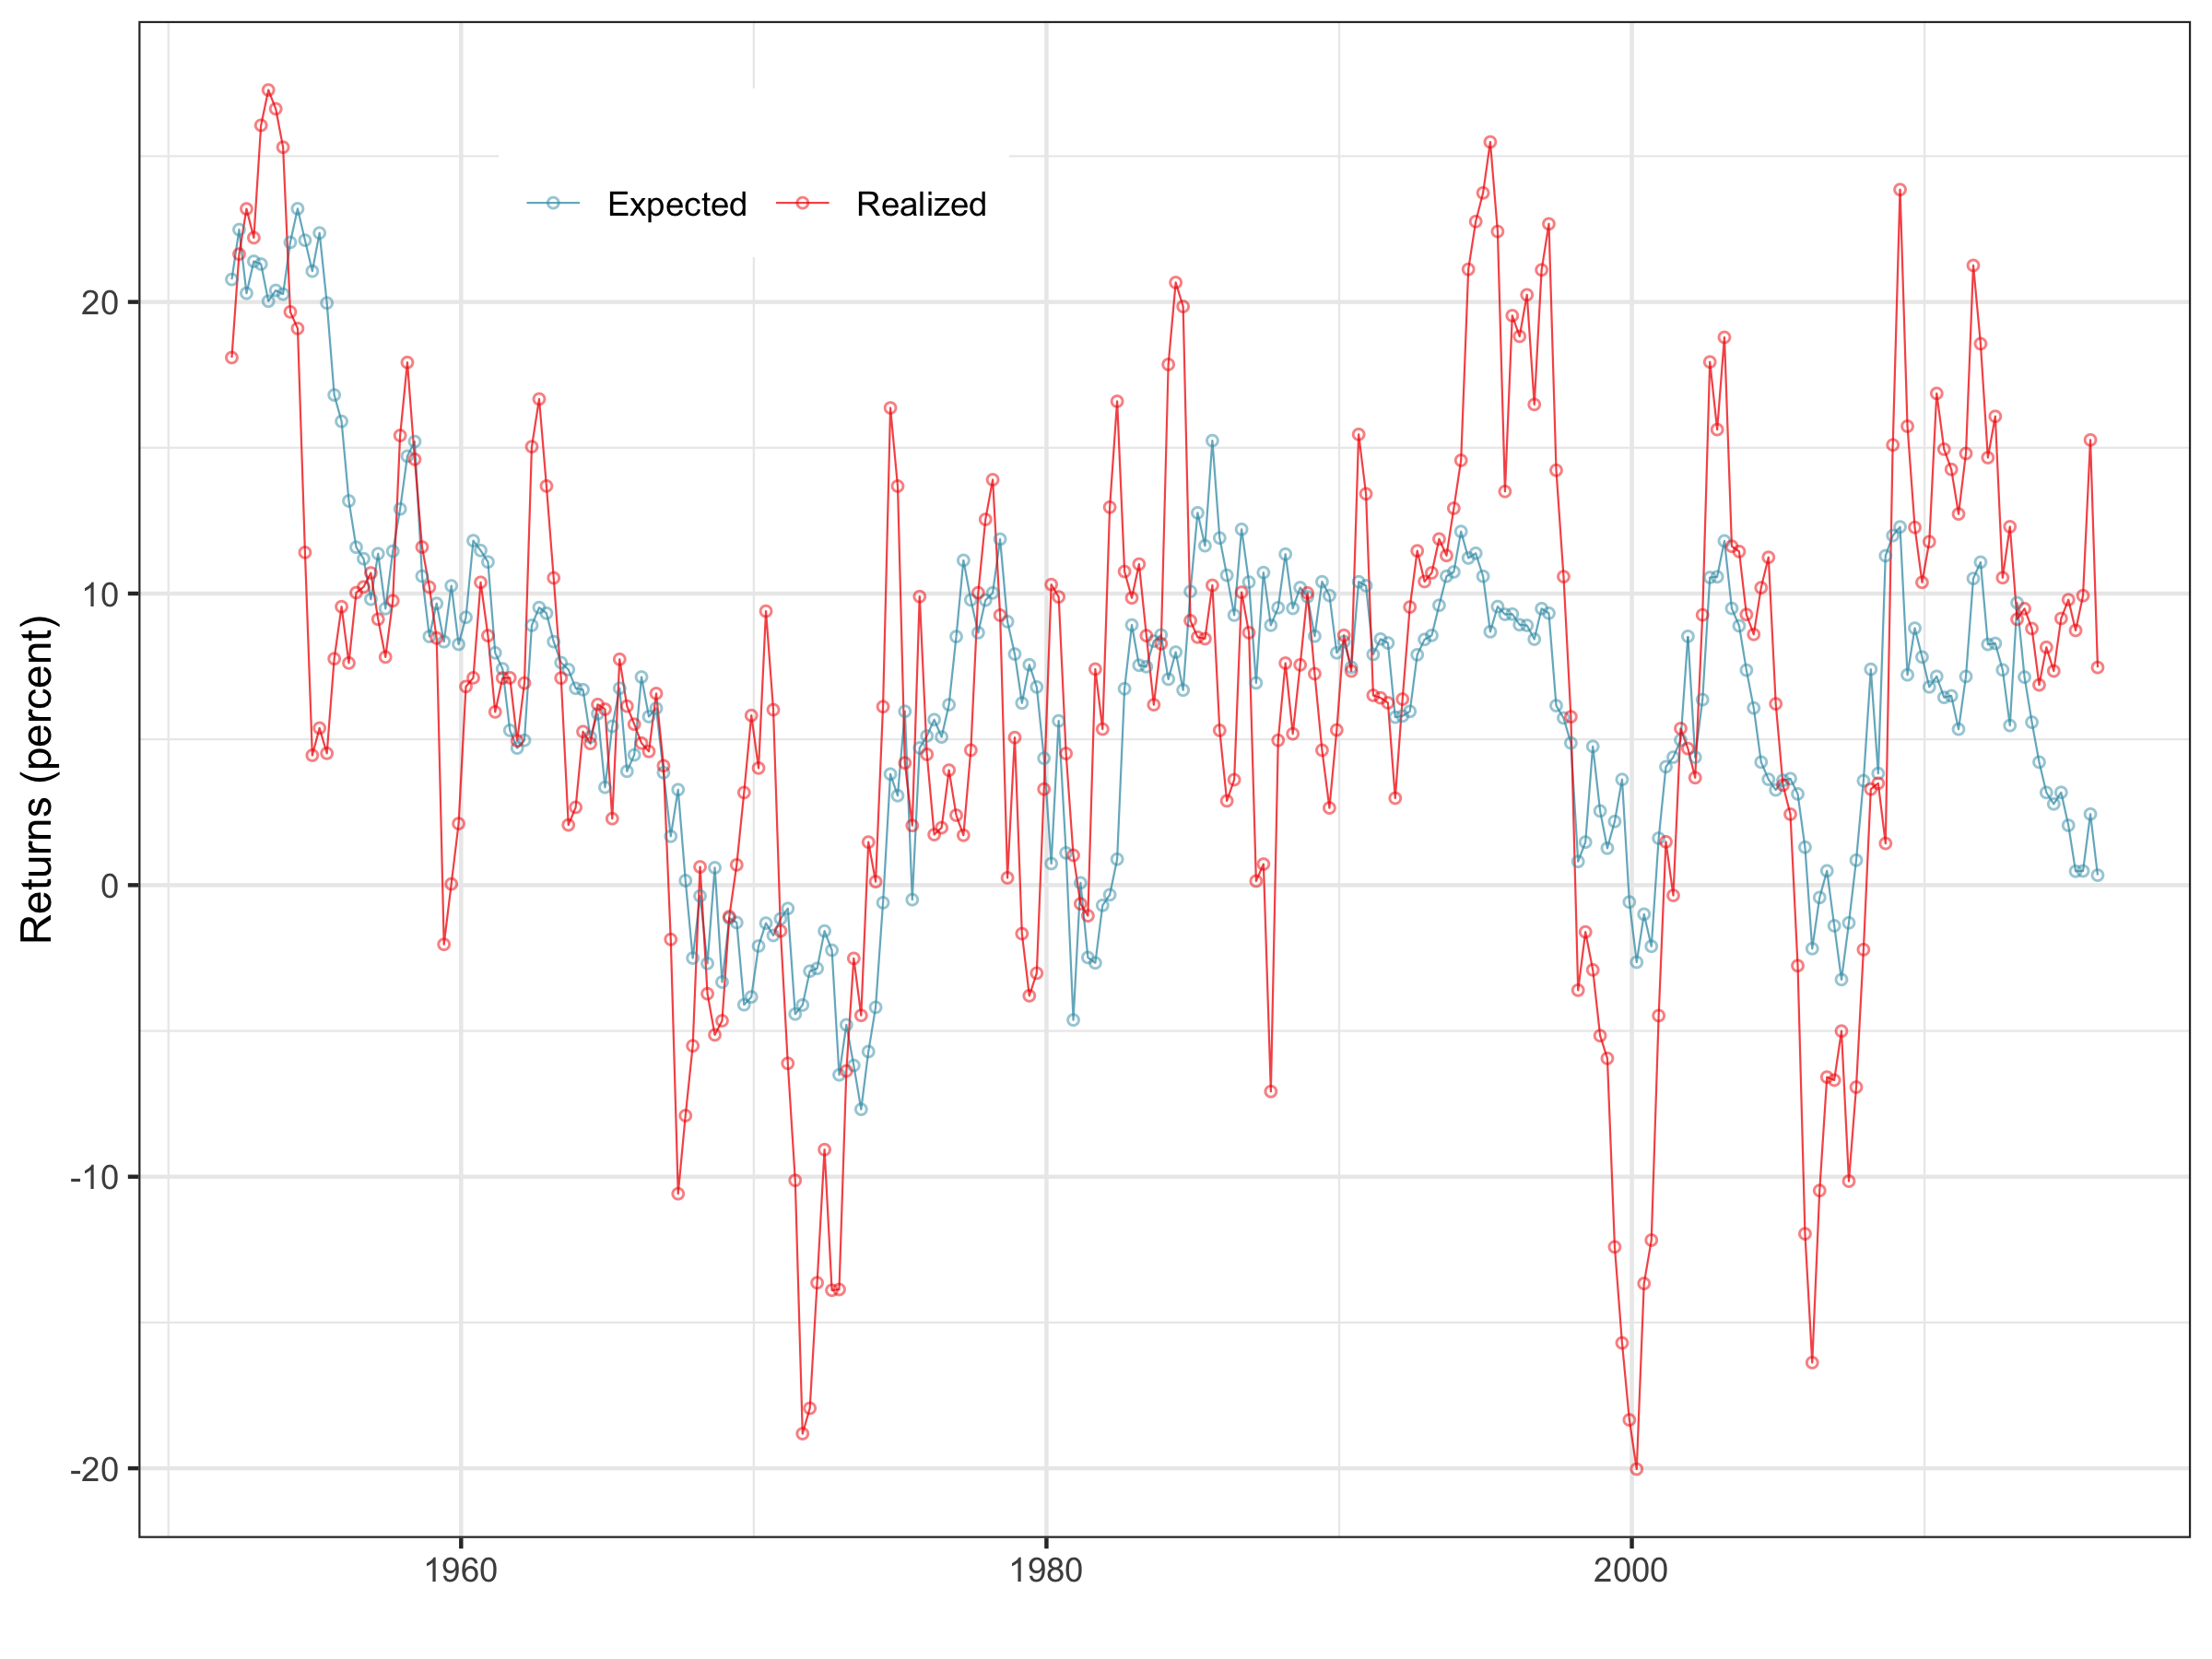

The table this chart was drawn from, first rows:
dateym, dp, rf, rmrf_y3, cay, exp_rmrf
195203, 0.05817, 0.0159, 0.1809, 0.01647, 0.2077
195206, 0.0574, 0.017, 0.2164, 0.02552, 0.2248
195209, 0.05709, 0.0171, 0.2319, 0.01634, 0.203
195212, 0.05522, 0.0209, 0.222, 0.02542, 0.2139
195303, 0.05455, 0.0201, 0.2606, 0.02543, 0.213
195306, 0.05459, 0.0211, 0.2727, 0.02029, 0.2003
195309, 0.05551, 0.0179, 0.2662, 0.01915, 0.204
195312, 0.05698, 0.016, 0.2531, 0.01579, 0.2027
195403, 0.05684, 0.0103, 0.1966, 0.02089, 0.2204
195406, 0.05518, 0.0064, 0.1909, 0.02607, 0.232
195409, 0.05254, 0.0101, 0.1141, 0.02647, 0.2212
195412, 0.04916, 0.0115, 0.04452, 0.02672, 0.2106
195503, 0.04644, 0.0128, 0.05386, 0.03656, 0.2237
195506, 0.04424, 0.0141, 0.04521, 0.02938, 0.1997
195509, 0.04232, 0.0207, 0.07765, 0.02123, 0.1681
195512, 0.04161, 0.0254, 0.0955, 0.02052, 0.1591
195603, 0.04106, 0.0225, 0.07617, 0.007714, 0.1318
195606, 0.0412, 0.0249, 0.1003, 0.001744, 0.1159
195609, 0.04117, 0.0284, 0.1023, 0.001833, 0.1119
195612, 0.04031, 0.0321, 0.1071, -0.001336, 0.09804
195703, 0.0415, 0.0308, 0.0912, 0.003396, 0.1137
195706, 0.04153, 0.0329, 0.07823, -0.003868, 0.09484
195709, 0.04243, 0.0353, 0.09754, 0.004907, 0.1145
195712, 0.04329, 0.0304, 0.1542, 0.007711, 0.129
195803, 0.04398, 0.013, 0.1793, 0.005999, 0.1471
195806, 0.0445, 0.0083, 0.146, 0.005184, 0.1521
195809, 0.04339, 0.0244, 0.1159, -0.005604, 0.106
195812, 0.03956, 0.0277, 0.1022, -0.008258, 0.08528
195903, 0.03653, 0.028, 0.08473, 0.0006623, 0.09659
195906, 0.03421, 0.0321, -0.02032, -0.0001317, 0.0835
195909, 0.03288, 0.0404, 0.0003943, 0.01418, 0.1027
195912, 0.0328, 0.0449, 0.0211, 0.007739, 0.0826
196003, 0.03327, 0.0331, 0.0681, 0.005222, 0.09184
196006, 0.034, 0.0246, 0.07111, 0.01159, 0.1181
196009, 0.03464, 0.0248, 0.1038, 0.0094, 0.1148
196012, 0.03476, 0.0225, 0.08556, 0.006349, 0.1108
196103, 0.03368, 0.0239, 0.05941, -0.005321, 0.07967
196106, 0.03232, 0.0233, 0.07104, -0.006331, 0.07421
196109, 0.03089, 0.0228, 0.0711, -0.01411, 0.05307
196112, 0.02957, 0.026, 0.04951, -0.01352, 0.04701
196203, 0.02925, 0.0272, 0.0693, -0.01133, 0.04967
196206, 0.03057, 0.0273, 0.1504, 0.004442, 0.08909
196209, 0.03208, 0.0278, 0.1667, 0.005495, 0.0952
196212, 0.03436, 0.0287, 0.1369, 0.002258, 0.09325
196303, 0.0351, 0.0289, 0.1054, -0.002865, 0.0835
196306, 0.03438, 0.0299, 0.07101, -0.004627, 0.07632
196309, 0.03312, 0.0338, 0.02064, -0.002129, 0.07392
196312, 0.03235, 0.0352, 0.02668, -0.00328, 0.0675
196403, 0.03176, 0.0354, 0.05264, -0.002651, 0.06703
196406, 0.03148, 0.0348, 0.04855, -0.009752, 0.0508
196409, 0.03131, 0.0353, 0.06197, -0.005761, 0.05881
196412, 0.03061, 0.0384, 0.06034, -0.01444, 0.03355
196503, 0.03042, 0.0393, 0.02281, -0.004525, 0.05447
196506, 0.03053, 0.038, 0.07745, 0.0004143, 0.06752
196509, 0.03059, 0.0392, 0.06138, -0.0116, 0.03904
196512, 0.03056, 0.0438, 0.05518, -0.006742, 0.04467
196603, 0.03078, 0.0459, 0.04871, 0.005807, 0.07137
196606, 0.03127, 0.045, 0.04583, -0.001232, 0.0578
196609, 0.03277, 0.0537, 0.06572, 0.00256, 0.06064
196612, 0.03389, 0.0496, 0.04093, -0.01063, 0.03859
... 196 more rows
